Run: headless pygame with SDL's dummy video driver; simulated clock (each Clock.tick advances the game by its frame time, no real sleeping); random seed 0; keys injected as events and as key.get_pressed() state; no mouse input.
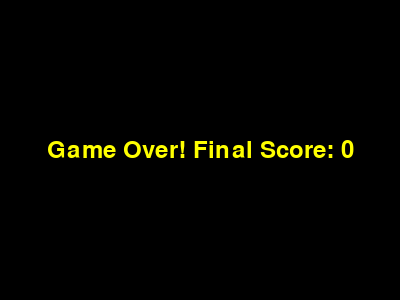
Frame 1 of 1 · flips 1–60 · no input (game ended)

The pygame program that drew these frames:

import pygame
import random
import sys

# Initialize Pygame
pygame.init()

# Game settings
SCREEN_WIDTH = 400
SCREEN_HEIGHT = 300
GRID_SIZE = 20
GRID_WIDTH = SCREEN_WIDTH // GRID_SIZE
GRID_HEIGHT = SCREEN_HEIGHT // GRID_SIZE
FPS = 10

# Colors
BLACK = (0, 0, 0)
WHITE = (255, 255, 255)
RED = (255, 0, 0)
GREEN = (0, 255, 0)
YELLOW = (255, 255, 0)

# Setup display
screen = pygame.display.set_mode((SCREEN_WIDTH, SCREEN_HEIGHT))
pygame.display.set_caption('Snake Game')
clock = pygame.time.Clock()


class Snake:
    def __init__(self):
        self.body = [(GRID_WIDTH // 2, GRID_HEIGHT // 2)]
        self.direction = (1, 0)  # Moving right by default
        self.next_direction = (1, 0)

    def move(self):
        self.direction = self.next_direction
        head_x, head_y = self.body[0]
        new_head = (head_x + self.direction[0], head_y + self.direction[1])

        # Check wall collision
        if (new_head[0] < 0 or new_head[0] >= GRID_WIDTH or
            new_head[1] < 0 or new_head[1] >= GRID_HEIGHT):
            return False

        # Check self collision
        if new_head in self.body:
            return False

        self.body.insert(0, new_head)
        self.body.pop()
        return True

    def grow(self):
        self.body.append(self.body[-1])

    def draw(self, surface):
        for segment in self.body:
            rect = pygame.Rect(segment[0] * GRID_SIZE, segment[1] * GRID_SIZE,
                             GRID_SIZE - 1, GRID_SIZE - 1)
            pygame.draw.rect(surface, GREEN, rect)

    def handle_input(self, event):
        if event.type == pygame.KEYDOWN:
            if event.key == pygame.K_UP and self.direction != (0, 1):
                self.next_direction = (0, -1)
            elif event.key == pygame.K_DOWN and self.direction != (0, -1):
                self.next_direction = (0, 1)
            elif event.key == pygame.K_LEFT and self.direction != (1, 0):
                self.next_direction = (-1, 0)
            elif event.key == pygame.K_RIGHT and self.direction != (-1, 0):
                self.next_direction = (1, 0)


class Food:
    def __init__(self):
        self.position = self.random_position()

    def random_position(self):
        return (random.randint(0, GRID_WIDTH - 1), random.randint(0, GRID_HEIGHT - 1))

    def respawn(self):
        self.position = self.random_position()

    def draw(self, surface):
        rect = pygame.Rect(self.position[0] * GRID_SIZE, self.position[1] * GRID_SIZE,
                          GRID_SIZE - 1, GRID_SIZE - 1)
        pygame.draw.rect(surface, RED, rect)


class Game:
    def __init__(self):
        self.snake = Snake()
        self.food = Food()
        self.score = 0
        self.running = True
        self.font = pygame.font.Font(None, 36)

    def handle_events(self):
        for event in pygame.event.get():
            if event.type == pygame.QUIT:
                self.running = False
            self.snake.handle_input(event)

    def update(self):
        if not self.snake.move():
            self.running = False
            return

        # Check food collision
        if self.snake.body[0] == self.food.position:
            self.snake.grow()
            self.food.respawn()
            self.score += 10

    def draw(self):
        screen.fill(BLACK)
        self.snake.draw(screen)
        self.food.draw(screen)

        # Draw score
        score_text = self.font.render(f'Score: {self.score}', True, WHITE)
        screen.blit(score_text, (10, 10))

        pygame.display.flip()

    def show_game_over(self):
        game_over_text = self.font.render('Game Over! Final Score: ' + str(self.score), True, YELLOW)
        text_rect = game_over_text.get_rect(center=(SCREEN_WIDTH // 2, SCREEN_HEIGHT // 2))
        
        screen.fill(BLACK)
        screen.blit(game_over_text, text_rect)
        pygame.display.flip()
        
        # Wait for 3 seconds before closing
        pygame.time.wait(3000)

    def run(self):
        while self.running:
            self.handle_events()
            self.update()
            self.draw()
            clock.tick(FPS)

        self.show_game_over()
        pygame.quit()
        sys.exit()


if __name__ == '__main__':
    game = Game()
    game.run()
